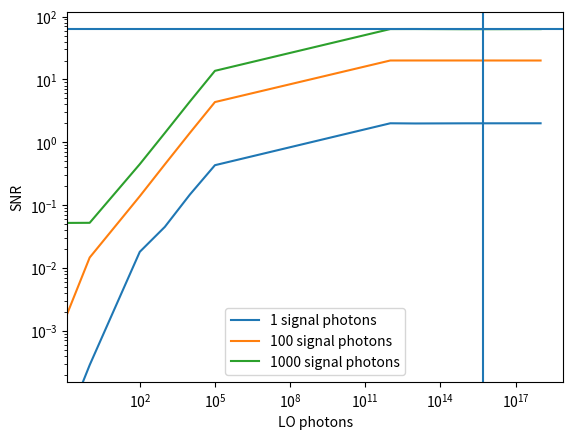

Python code for this plot:
import numpy as np
import matplotlib.pyplot as plt
from scipy import constants

size = 100000

power_LO = 1e-3
measurement_time = 1
photon_energy = constants.h * constants.c / 1e-6
photons_LO = power_LO * measurement_time / photon_energy

power_NEP = 12.6e-12 * np.sqrt(measurement_time ** -1)
photons_NEP = power_NEP * measurement_time / photon_energy

print(photons_NEP)
print(photons_LO)

#for N in [0,photons_NEP]:
for N in [1000]:
  for S in [1, 100, 1000]:
  #for S in [100]:
    Ls = [0, 1, 100, 1000, 10000, 100000, 1000000000000,10000000000000,1e15,1e18, ]
    #Ls = [0, 1, 100,100000,10000000000000,1e15,1e18, 1e23]
    snrs = []
    for L in Ls:
      #S = 1
      #L = 1000
      #N = 1000 # photons per measurement time from noise-equivalent power
      #N = 0 # photons per measurement time from noise-equivalent power
      #N = photons_NEP
      
      #photons_arm1 = np.array([], dtype=(np.float64))
      #photons_arm2 = np.array([], dtype=(np.float64))
      if L < 10000:
        photons_arm1 = np.random.poisson(((np.sqrt(L/2) + np.sqrt(S/2))**2), size=size)
        photons_arm2 = np.random.poisson(((np.sqrt(L/2) - np.sqrt(S/2))**2), size=size)

      else:
        photons_arm1 = np.random.normal(((np.sqrt(L/2) + np.sqrt(S/2))**2), np.sqrt((np.sqrt(L/2) + np.sqrt(S/2))**2), size)
        photons_arm2 = np.random.normal(((np.sqrt(L/2) - np.sqrt(S/2))**2), np.sqrt((np.sqrt(L/2) + np.sqrt(S/2))**2), size)

      print(type(photons_arm1))
      photocurrent_arm1 = photons_arm1 + np.random.normal(scale=N, size=size)
      photocurrent_arm2 = photons_arm2 + np.random.normal(scale=N, size=size)
      
      signal = np.mean(photocurrent_arm1-photocurrent_arm2)
      noise = np.std(photocurrent_arm1-photocurrent_arm2)
      
      snr = signal/noise
      snrs.append(snr)
      
      print(S,L,snr, 2*np.sqrt(S)) # why 2*?
  
    plt.plot(Ls, snrs, label="{} signal photons".format(S))
    #plt.plot(Ls, snrs, label="{} NEP photons".format(N))

plt.yscale("log")
plt.xscale("log")
plt.ylabel("SNR")
plt.xlabel("LO photons")
plt.legend()
plt.axvline(photons_LO)
plt.axhline(2*np.sqrt(S))
plt.show()